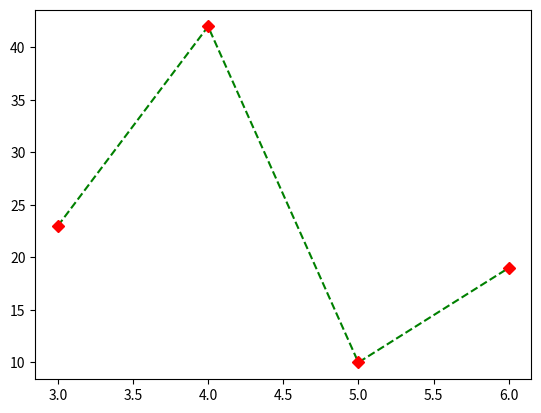

Recreate this plot in Python.
import matplotlib.pyplot as plt

x = [ 3,  4,   5,  6 ]
y = [ 23, 42, 10, 19 ]

#plt.plot(x, y, "b-")  # blue solid line
#plt.plot(x, y, "ro")  # red circles
#plt.plot(x, y, "gx")   # green x-es
plt.plot(x, y, "g--")   # green dashed line
plt.plot(x, y, "rD")   # red diamonds

#plt.show()
plt.savefig('line_with_formatting.png')
